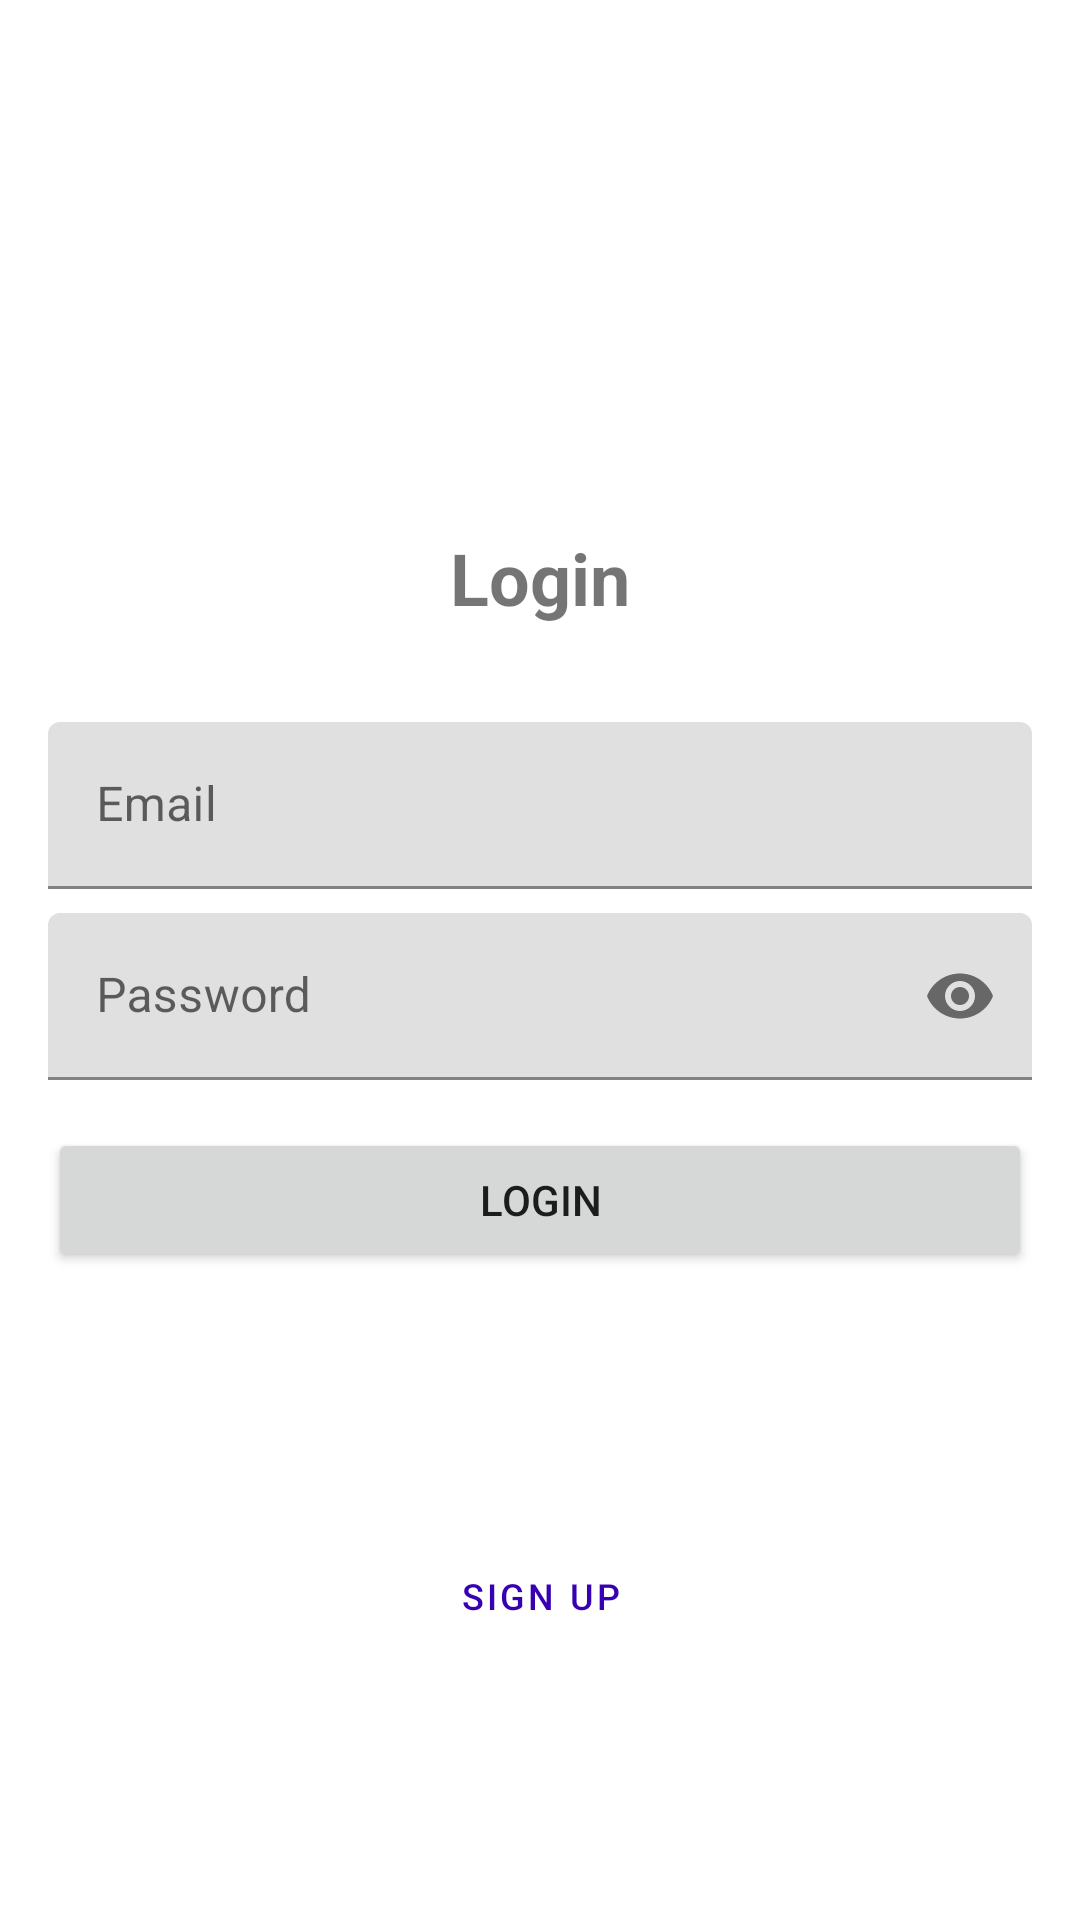

The Android layout XML behind this screen, and the referenced resources:
<!-- AndroidManifest.xml: application theme Theme.Learnodo -->
<!-- res/layout/activity_login.xml -->
<?xml version="1.0" encoding="utf-8"?>
<androidx.constraintlayout.widget.ConstraintLayout xmlns:android="http://schemas.android.com/apk/res/android"
    xmlns:app="http://schemas.android.com/apk/res-auto"
    xmlns:tools="http://schemas.android.com/tools"
    android:layout_width="match_parent"
    android:layout_height="match_parent"
    tools:context=".ui.login.LoginActivity">

    <com.google.android.material.textfield.TextInputLayout
        android:id="@+id/tlEmail"
        android:layout_width="0dp"
        android:layout_height="wrap_content"
        android:layout_marginStart="16dp"
        android:layout_marginTop="32dp"
        android:layout_marginEnd="16dp"
        app:layout_constraintEnd_toEndOf="parent"
        app:layout_constraintStart_toStartOf="parent"
        app:layout_constraintTop_toBottomOf="@+id/textView2">

        <com.google.android.material.textfield.TextInputEditText
            android:layout_width="match_parent"
            android:layout_height="wrap_content"
            android:hint="@string/email" />
    </com.google.android.material.textfield.TextInputLayout>

    <com.google.android.material.textfield.TextInputLayout
        android:id="@+id/tlPassword"
        android:layout_width="0dp"
        android:layout_height="wrap_content"
        android:layout_marginTop="8dp"
        app:passwordToggleEnabled="true"
        app:layout_constraintEnd_toEndOf="@+id/tlEmail"
        app:layout_constraintStart_toStartOf="@+id/tlEmail"
        app:layout_constraintTop_toBottomOf="@+id/tlEmail">

        <com.google.android.material.textfield.TextInputEditText
            android:layout_width="match_parent"
            android:layout_height="wrap_content"
            android:inputType="textPassword"
            android:hint="@string/password" />
    </com.google.android.material.textfield.TextInputLayout>

    <TextView
        android:id="@+id/textView2"
        android:layout_width="wrap_content"
        android:layout_height="wrap_content"
        android:gravity="center"
        android:text="@string/login"
        android:textSize="24sp"
        android:textStyle="bold"
        app:layout_constraintBottom_toBottomOf="parent"
        app:layout_constraintEnd_toEndOf="parent"
        app:layout_constraintStart_toStartOf="parent"
        app:layout_constraintTop_toTopOf="parent"
        app:layout_constraintVertical_bias="0.29000002" />

    <Button
        android:id="@+id/btnLogin"
        android:layout_width="0dp"
        android:layout_height="wrap_content"
        android:layout_marginTop="16dp"
        android:text="@string/login"
        app:layout_constraintEnd_toEndOf="@+id/tlPassword"
        app:layout_constraintStart_toStartOf="@+id/tlPassword"
        app:layout_constraintTop_toBottomOf="@+id/tlPassword" />

    <Button
        android:id="@+id/btnSignUp"
        style="@style/Widget.MaterialComponents.Button.TextButton"
        android:layout_width="wrap_content"
        android:layout_height="wrap_content"
        android:text="@string/sign_up"
        android:textColor="@color/purple_700"
        android:textSize="12sp"
        app:layout_constraintBottom_toBottomOf="parent"
        app:layout_constraintEnd_toEndOf="@+id/btnLogin"
        app:layout_constraintStart_toStartOf="@+id/btnLogin"
        app:layout_constraintTop_toBottomOf="@+id/btnLogin" />

    <ProgressBar
        android:id="@+id/progressBar"
        style="?android:attr/progressBarStyleHorizontal"
        android:layout_width="0dp"
        android:layout_height="wrap_content"
        android:indeterminate="true"
        app:layout_constraintEnd_toEndOf="parent"
        android:visibility="gone"
        app:layout_constraintStart_toStartOf="parent"
        app:layout_constraintTop_toTopOf="parent" />
</androidx.constraintlayout.widget.ConstraintLayout>
<!-- resources referenced by this layout -->
<resources>
  <color name="purple_700">#FF3700B3</color>
  <string name="email">Email</string>
  <string name="login">Login</string>
  <string name="password">Password</string>
  <string name="sign_up">Sign Up</string>
  <style name="Theme.Learnodo" parent="Theme.MaterialComponents.DayNight.DarkActionBar">
          
          <item name="colorPrimary">@color/purple_500</item>
          <item name="colorPrimaryVariant">@color/purple_700</item>
          <item name="colorOnPrimary">@color/white</item>
          
          <item name="colorSecondary">@color/teal_200</item>
          <item name="colorSecondaryVariant">@color/teal_700</item>
          <item name="colorOnSecondary">@color/black</item>
          
          <item name="android:statusBarColor" tools:targetApi="l">?attr/colorPrimaryVariant</item>
          
      </style>
  <color name="purple_500">#FF6200EE</color>
  <color name="white">#FFFFFFFF</color>
  <color name="teal_200">#FF03DAC5</color>
  <color name="teal_700">#FF018786</color>
  <color name="black">#FF000000</color>
</resources>
